Labelled photos from "images_part", an image-classification folder in erythropygia/CNN-FashionModel. The possible labels are: gomlek, pantolon, t-shirt.

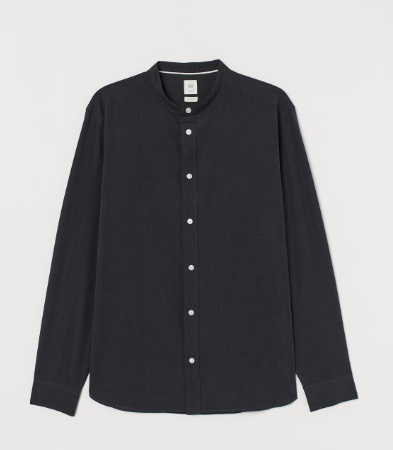
Label: gomlek

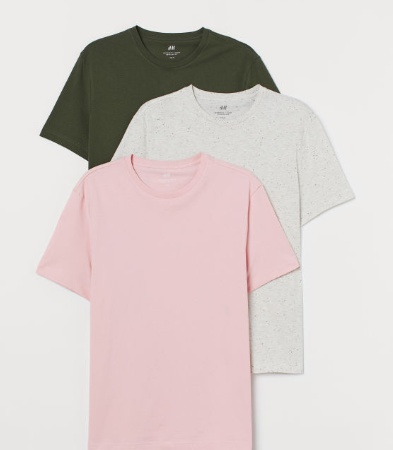
Label: t-shirt

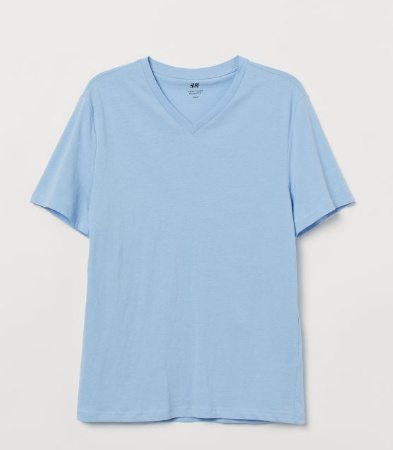
Label: t-shirt

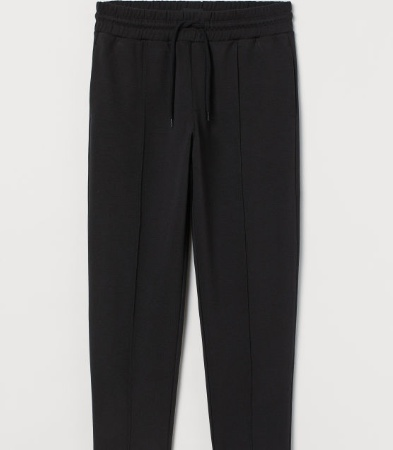
Label: pantolon

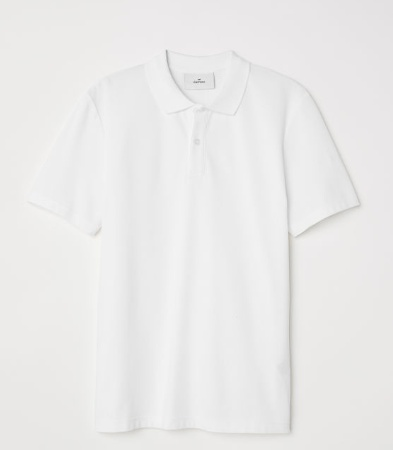
Label: t-shirt

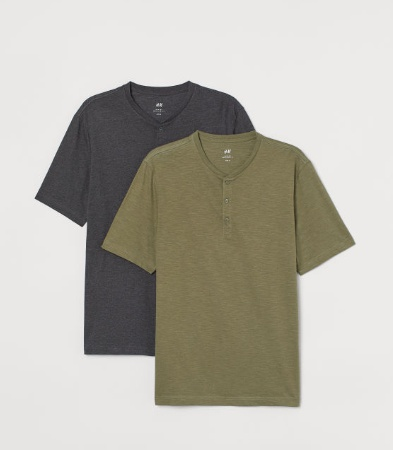
Label: t-shirt
